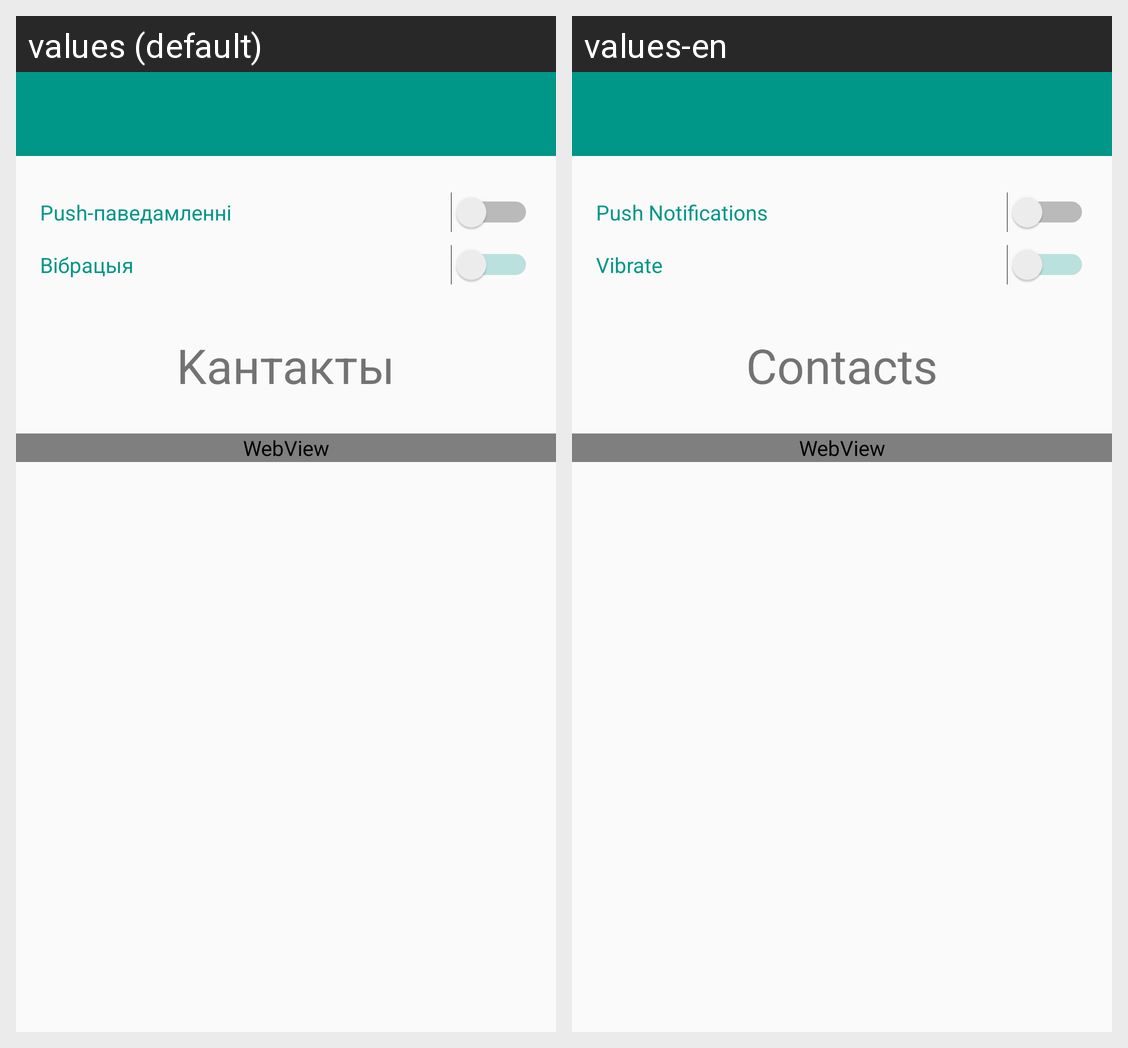

The same Android screen rendered under two of its app's locales, left to right. List the strings drawn on it with the default value and each locale's translation.
Android screen res/layout/view_settings.xml rendered under 2 locales, left to right: values (default), values-en. Device: Nexus 5 (rendered at 1080×1920; each locale shown at half size, 540×960, under a caption strip naming it); theme AppTheme.NoActionBar.
Strings drawn on this screen, with the default value and each locale's value (text and hints the layout hard-codes, and strings that could not be matched under every locale, appear in the picture but are not listed):

settings.push
  values: Push-паведамленні
  values-en: Push Notifications

settings.vibrate
  values: Вібрацыя
  values-en: Vibrate

settings.contacts
  values: Kантакты
  values-en: Contacts
